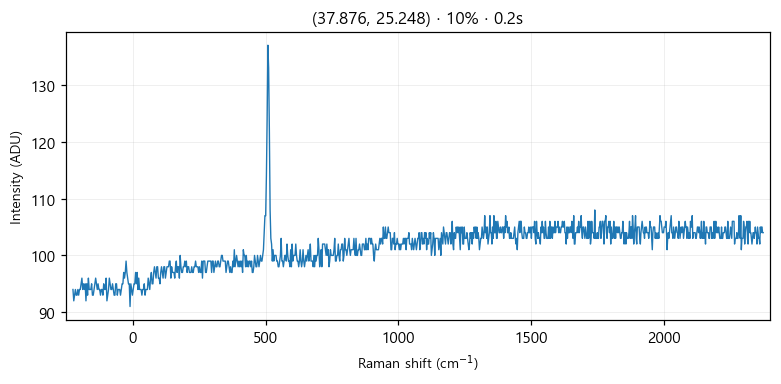

Values plotted in this chart, from the file beside it:
# laser_power_pct, 10
# exposure_time, 0.2
# laser_nm, 532
# mode, single
pixel_index, raman_shift_cm-1, wavelength_nm, intensity
0, -225.3, 525.7, 94.0
1, -222.2, 525.8, 92.0
2, -219.2, 525.9, 93.0
3, -216.1, 526, 94.0
4, -213, 526.1, 93.0
5, -210, 526.1, 93.0
6, -206.9, 526.2, 94.0
7, -203.8, 526.3, 93.0
8, -200.8, 526.4, 94.0
9, -197.7, 526.5, 94.0
10, -194.7, 526.6, 95.0
11, -191.6, 526.7, 96.0
12, -188.6, 526.7, 94.0
13, -185.5, 526.8, 95.0
14, -182.4, 526.9, 94.0
15, -179.4, 527, 95.0
16, -176.3, 527.1, 92.0
17, -173.3, 527.2, 95.0
18, -170.2, 527.2, 93.0
19, -167.2, 527.3, 96.0
20, -164.2, 527.4, 94.0
21, -161.1, 527.5, 94.0
22, -158.1, 527.6, 94.0
23, -155, 527.7, 95.0
24, -152, 527.8, 93.0
25, -148.9, 527.8, 93.0
26, -145.9, 527.9, 94.0
27, -142.9, 528, 95.0
28, -139.8, 528.1, 96.0
29, -136.8, 528.2, 95.0
30, -133.8, 528.3, 94.0
31, -130.7, 528.3, 95.0
32, -127.7, 528.4, 94.0
33, -124.7, 528.5, 94.0
34, -121.6, 528.6, 93.0
35, -118.6, 528.7, 94.0
36, -115.6, 528.8, 94.0
37, -112.6, 528.9, 93.0
38, -109.5, 528.9, 95.0
39, -106.5, 529, 94.0
40, -103.5, 529.1, 94.0
41, -100.5, 529.2, 96.0
42, -97.44, 529.3, 92.0
43, -94.42, 529.4, 93.0
44, -91.41, 529.4, 94.0
45, -88.39, 529.5, 96.0
46, -85.38, 529.6, 95.0
47, -82.36, 529.7, 94.0
48, -79.35, 529.8, 94.0
49, -76.34, 529.9, 95.0
50, -73.33, 530, 94.0
51, -70.32, 530, 93.0
52, -67.31, 530.1, 93.0
53, -64.3, 530.2, 95.0
54, -61.3, 530.3, 95.0
55, -58.29, 530.4, 93.0
... 968 more rows
